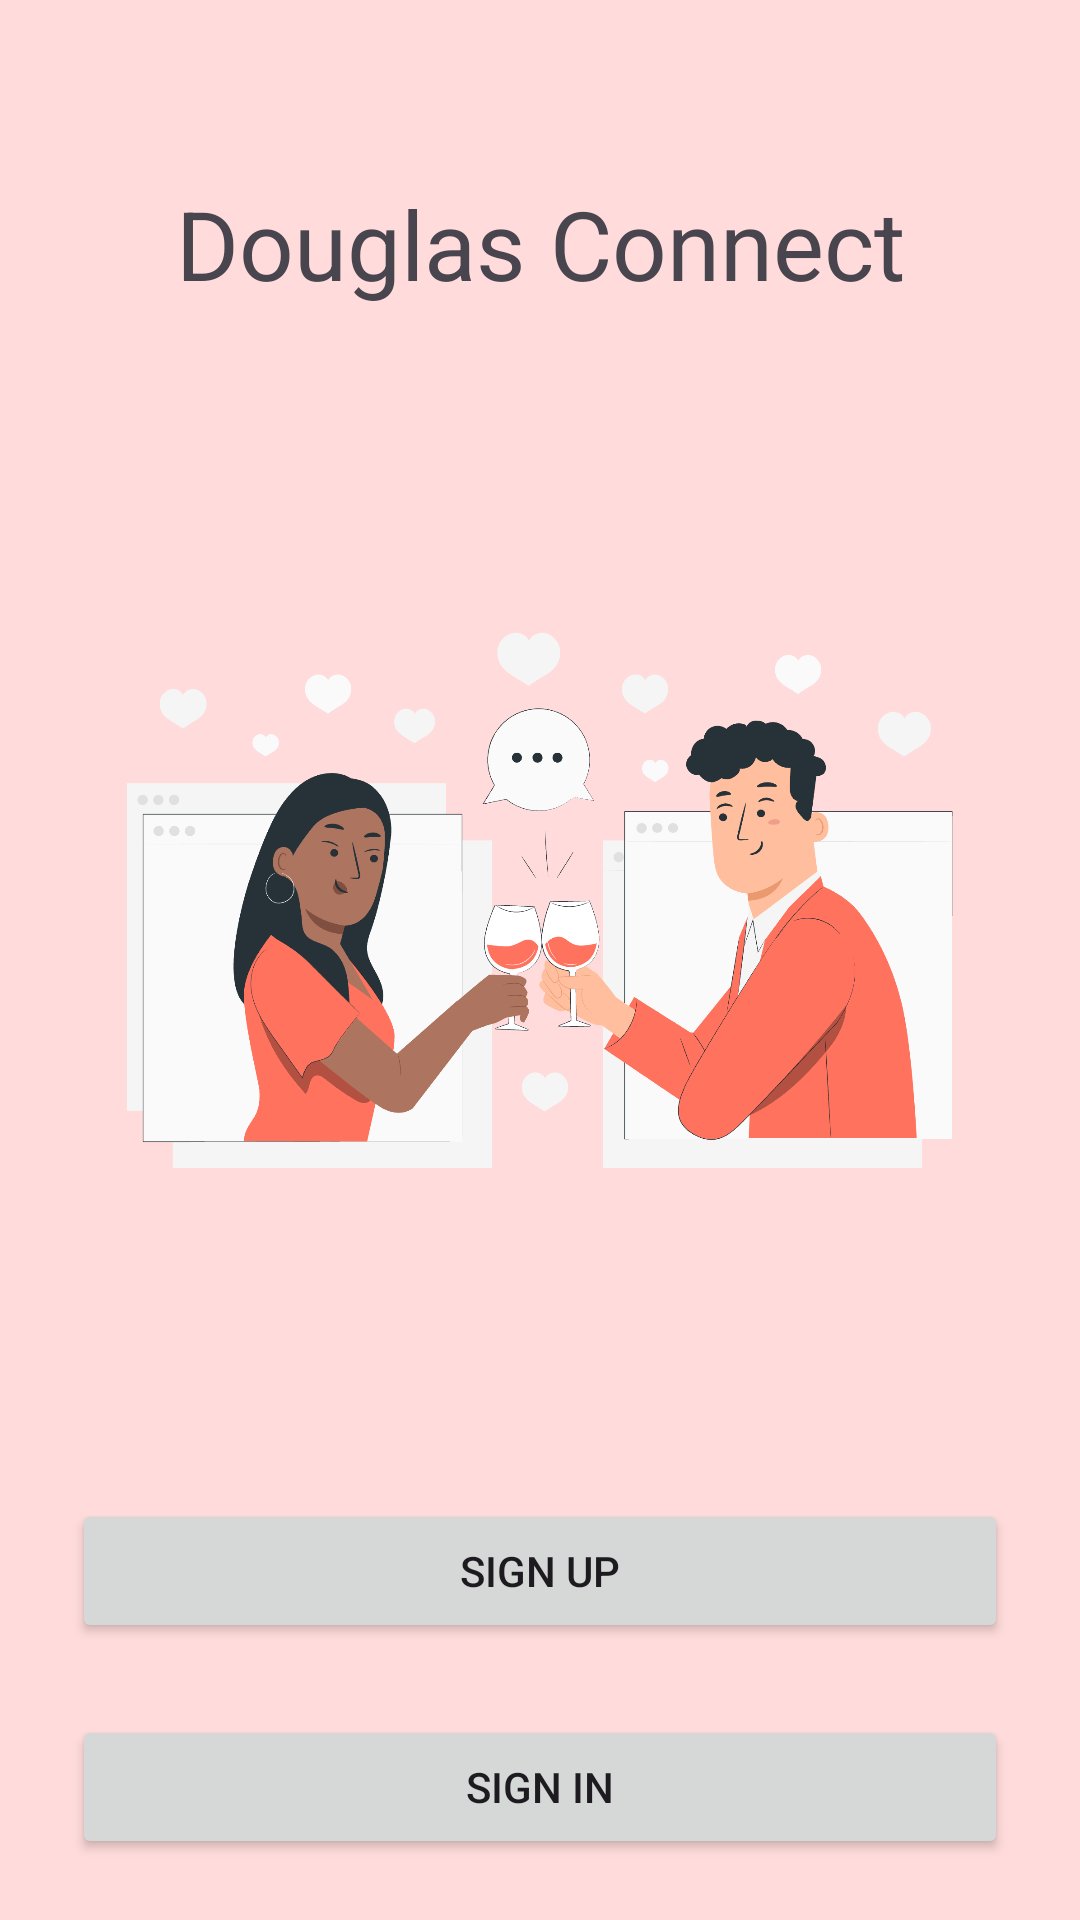

Here is an Android app screen rendered from its layout file. Give the layout XML and the strings, colors and styles it references.
<!-- AndroidManifest.xml: application theme Theme.TermProject_DatingApp -->
<!-- res/layout/activity_entry_screen.xml -->
<?xml version="1.0" encoding="utf-8"?>
<androidx.constraintlayout.widget.ConstraintLayout
    xmlns:android="http://schemas.android.com/apk/res/android"
    xmlns:app="http://schemas.android.com/apk/res-auto"
    xmlns:tools="http://schemas.android.com/tools"
    android:layout_width="match_parent"
    android:layout_height="match_parent"
    android:background="@color/red_100"
    tools:context=".EntryScreenActivity">

    <ImageView
        android:id="@+id/imageView"
        android:layout_width="wrap_content"
        android:layout_height="301dp"
        android:layout_marginTop="48dp"
        app:layout_constraintEnd_toEndOf="parent"
        app:layout_constraintStart_toStartOf="parent"
        app:layout_constraintTop_toBottomOf="@+id/appName"
        app:srcCompat="@drawable/online_dating" />

    <TextView
        android:id="@+id/appName"
        android:layout_width="wrap_content"
        android:layout_height="wrap_content"
        android:text="Douglas Connect"
        android:textSize="32sp"
        app:layout_constraintBottom_toBottomOf="parent"
        app:layout_constraintEnd_toEndOf="parent"
        app:layout_constraintStart_toStartOf="parent"
        app:layout_constraintTop_toTopOf="parent"
        app:layout_constraintVertical_bias="0.100000024" />

    <Button
        android:id="@+id/entry_sign_in_btn"
        android:layout_width="0dp"
        android:layout_height="wrap_content"
        android:layout_marginStart="24dp"
        android:layout_marginTop="24dp"
        android:layout_marginEnd="24dp"
        android:text="Sign In"
        app:layout_constraintEnd_toEndOf="parent"
        app:layout_constraintStart_toStartOf="parent"
        app:layout_constraintTop_toBottomOf="@+id/entry_sign_up_btn" />

    <Button
        android:id="@+id/entry_sign_up_btn"
        android:layout_width="0dp"
        android:layout_height="wrap_content"
        android:layout_marginStart="24dp"
        android:layout_marginTop="48dp"
        android:layout_marginEnd="24dp"
        android:text="Sign Up"
        app:layout_constraintEnd_toEndOf="parent"
        app:layout_constraintStart_toStartOf="parent"
        app:layout_constraintTop_toBottomOf="@+id/imageView" />

</androidx.constraintlayout.widget.ConstraintLayout>
<!-- resources referenced by this layout -->
<resources>
  <color name="red_100">#FFDCDB</color>
  <!-- drawable online_dating: png bitmap (drawable, 186803 bytes) -->
  <style name="Theme.TermProject_DatingApp" parent="Base.Theme.TermProject_DatingApp" />
  <style name="Base.Theme.TermProject_DatingApp" parent="Theme.Material3.DayNight.NoActionBar">
          
          
      </style>
</resources>
